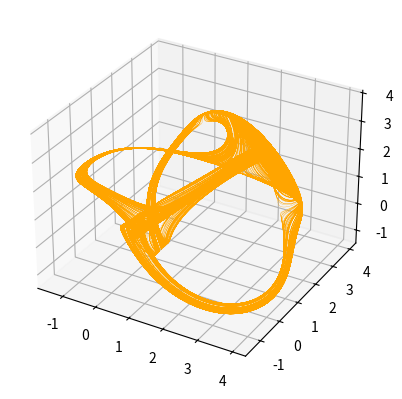

Python code for this plot: (Note: this script raises an exception after producing the figure.)
import numpy as np
import matplotlib.pyplot as plt
from mpl_toolkits.mplot3d import Axes3D
from matplotlib.animation import FuncAnimation

"""
    Code for Thomas Attractor.
"""
# Params
b = 0.198

x_0, y_0, z_0 = 0.91, 0.17, 0.53
x, y, z = [x_0], [y_0], [z_0]
x_new, y_new, z_new = x_0, y_0, z_0

start_time = 0
end_time = 10000
dt  = 0.01
time = np.arange(start_time, end_time, dt)

for t in time:
    dx_dt = np.sin(y_new) - b * x_new
    dy_dt = np.sin(z_new) - b * y_new
    dz_dt = np.sin(x_new) - b * z_new

    x_new += dx_dt * dt
    y_new += dy_dt * dt
    z_new += dz_dt * dt

    x.append(x_new)
    y.append(y_new)
    z.append(z_new)

fig = plt.figure()
ax = fig.add_subplot(projection='3d')
ax.plot(x, y, z, linewidth=0.2, color='orange')
plt.savefig("./fig/Thomas_attractor.png", dpi=300)
plt.show()

# Update function for animation
def update(frame):
    line.set_data(x[:frame], y[:frame])
    line.set_3d_properties(z[:frame])
    return line,

# Animate and show
# ani = FuncAnimation(fig, update, frames=len(x), interval=1, blit=True)
# plt.savefig("./fig/Thomas_attractor.png", dpi=300)
# plt.show()